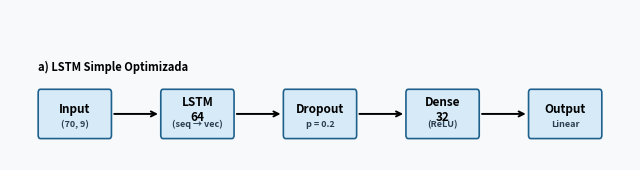

Write the Python code that produced this figure.
import matplotlib.pyplot as plt
import matplotlib.patches as patches

# Configuración de alta calidad para impresión A4
plt.rcParams['figure.dpi'] = 300
plt.rcParams['font.family'] = 'sans-serif'
plt.rcParams['font.weight'] = 'bold'
plt.rcParams['text.color'] = '#000000'

# Dimensiones optimizadas para una sola fila (más angosta verticalmente: 6.5 x 1.8)
fig, ax = plt.subplots(figsize=(6.5, 1.8))
ax.set_facecolor('#F8F9FA')
fig.patch.set_facecolor('#F8F9FA')
ax.axis('off')

ax.set_xlim(0, 22)
ax.set_ylim(0, 3.5)

# Paleta Azul
COLOR_A, BORDE_A = '#D6EAF8', '#1F618D'
BLOCK_H, START_X, END_X = 1.15, 1.0, 21.0
TOTAL_W = END_X - START_X

def draw_block(ax, x, y, w, h, bg_color, edge_color, title, subtitle):
    rect = patches.FancyBboxPatch((x, y), w, h, boxstyle="round,pad=0,rounding_size=0.08",
                                  facecolor=bg_color, edgecolor=edge_color, linewidth=1.2, zorder=3)
    ax.add_patch(rect)
    ax.text(x + w/2, y + h*0.58, title, ha='center', va='center', fontsize=8.5, fontweight='bold', zorder=4)
    ax.text(x + w/2, y + h*0.28, subtitle, ha='center', va='center', fontsize=6.5, fontweight='bold', color='#2C3E50', zorder=4)

def draw_arrow(ax, x1, y1, x2, y2):
    ax.annotate('', xy=(x2, y2), xytext=(x1, y1),
                arrowprops=dict(arrowstyle="->", color='#000000', lw=1.4, mutation_scale=9), zorder=2)

# Renderizado
ax.text(START_X, 2.0, "a) LSTM Simple Optimizada", fontsize=8.0, fontweight='bold', ha='left', va='bottom')
blocks_a = [("Input", "(70, 9)"), ("LSTM\n64", "(seq → vec)"), ("Dropout", "p = 0.2"), ("Dense\n32", "(ReLU)"), ("Output", "Linear")]

w_a = 2.6  
spacing_a = (TOTAL_W - (len(blocks_a) * w_a)) / (len(blocks_a) - 1)
current_x = START_X

for i, (title, sub) in enumerate(blocks_a):
    draw_block(ax, current_x, 0.5, w_a, BLOCK_H, COLOR_A, BORDE_A, title, sub)
    if i < len(blocks_a) - 1:
        draw_arrow(ax, current_x + w_a, 0.5 + BLOCK_H/2, current_x + w_a + spacing_a, 0.5 + BLOCK_H/2)
    current_x += w_a + spacing_a

plt.tight_layout()
plt.savefig('Arquitectura_A_LSTM_Simple.png', format='png', bbox_inches='tight', pad_inches=0.02, dpi=300)
plt.show()
